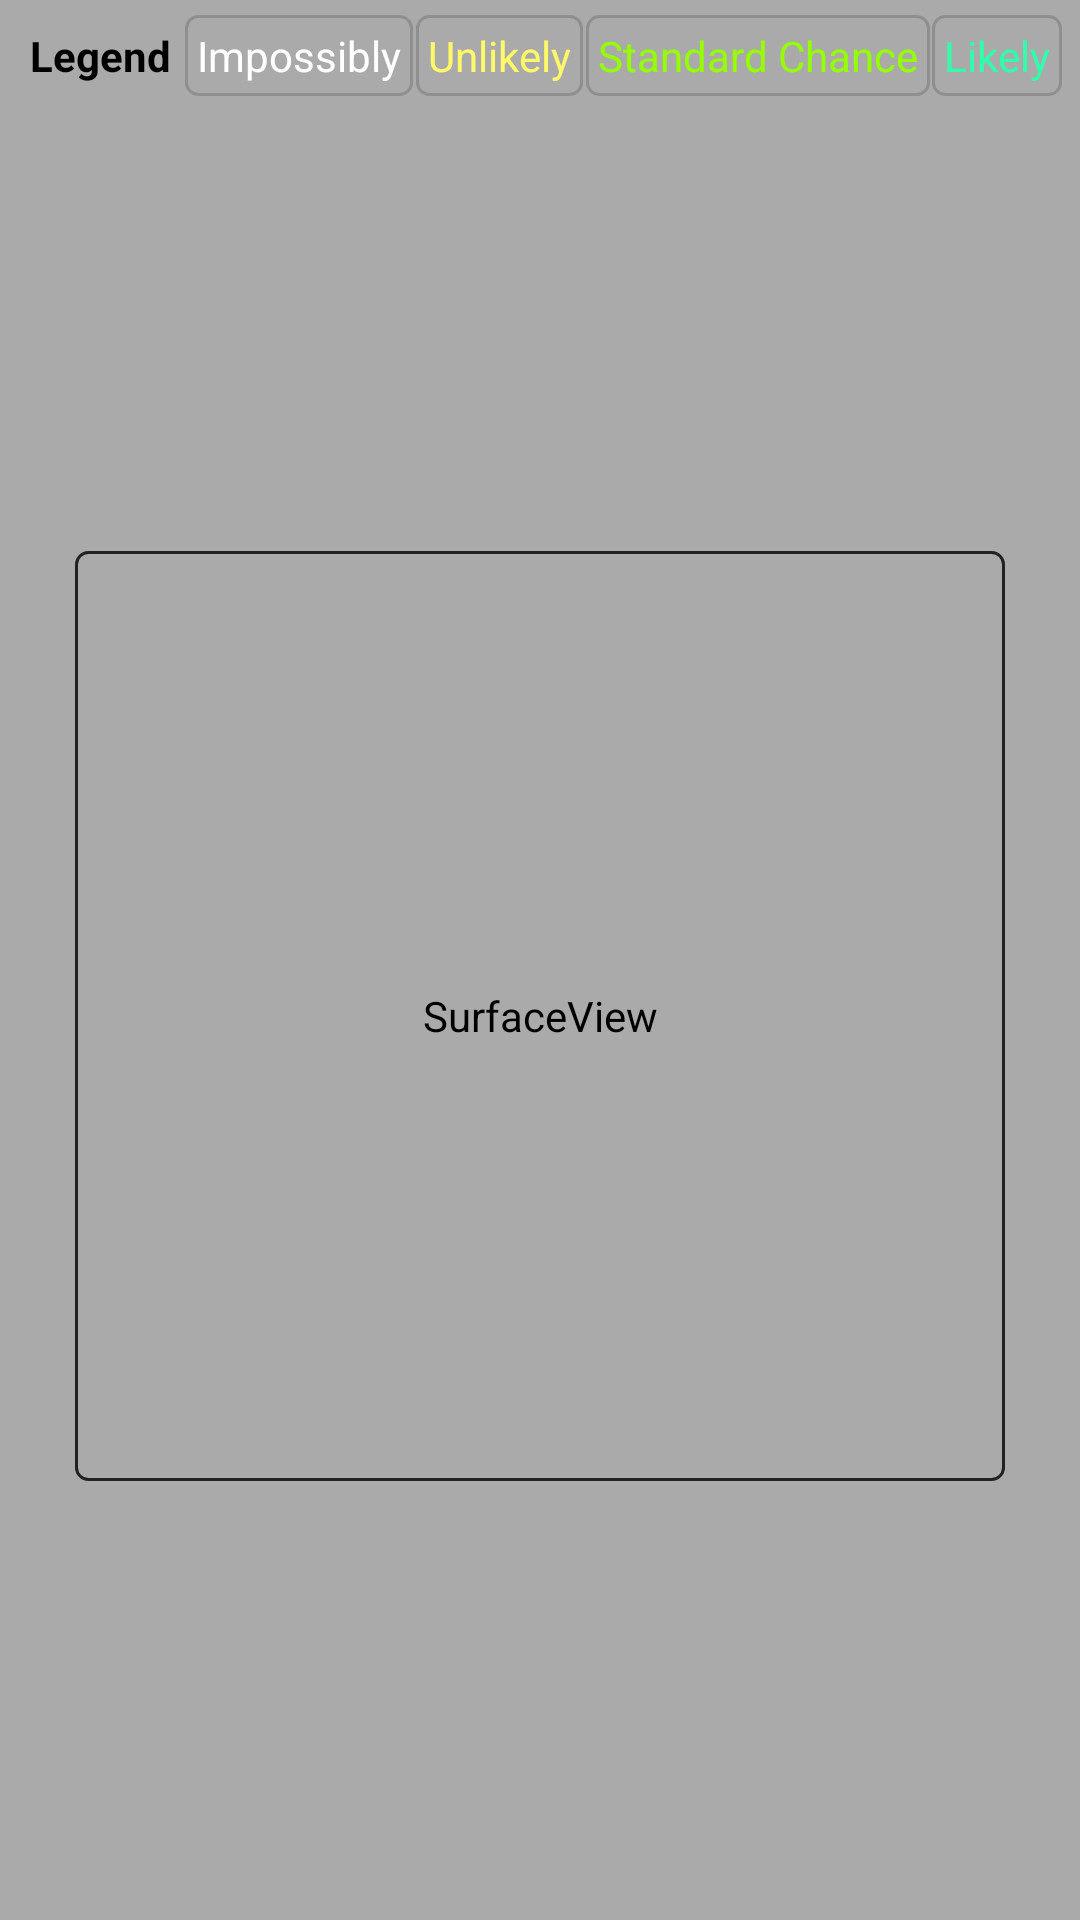

Write the Android layout XML for this screen, with the resource values it uses.
<!-- AndroidManifest.xml: application theme Theme.SchultePlus -->
<!-- res/layout/fragment_probabilities.xml -->
<?xml version="1.0" encoding="utf-8"?>
<androidx.constraintlayout.widget.ConstraintLayout xmlns:android="http://schemas.android.com/apk/res/android"
	xmlns:app="http://schemas.android.com/apk/res-auto"
	xmlns:tools="http://schemas.android.com/tools"
	android:layout_width="match_parent"
	android:layout_height="wrap_content"
	android:id="@+id/constraint_layout"
	android:background="@color/light_grey_A">
	
	<androidx.constraintlayout.helper.widget.Flow
		android:layout_width="match_parent"
		android:layout_height="wrap_content"
		android:id="@+id/flow"
		app:flow_wrapMode="chain"
		app:constraint_referenced_ids="tv_prob,tv_prob00,tv_prob25,tv_prob75,tv_prob99"
		android:padding="5dp"
		
		app:layout_constraintEnd_toEndOf="parent"
		app:layout_constraintStart_toStartOf="parent"
		app:layout_constraintTop_toTopOf="parent"/>
		
	<TextView
		android:id="@+id/tv_prob"
		android:layout_width="wrap_content"
		android:layout_height="wrap_content"
		android:text="@string/lbl_legend"
		android:textStyle="bold"
		android:textColor="@color/black"
		android:padding="4dp" />
	
	<TextView
		android:id="@+id/tv_prob00"
		android:layout_width="wrap_content"
		android:layout_height="wrap_content"
		android:background="@drawable/ic_border"
		android:text="@string/lbl_prob00"
		android:textColor="@color/prob_color00"
		android:padding="4dp">
	
	
	</TextView>
	
	<TextView
		android:id="@+id/tv_prob25"
		android:layout_width="wrap_content"
		android:layout_height="wrap_content"
		android:background="@drawable/ic_border"
		android:textColor="@color/prob_color25"
		android:text="@string/lbl_prob25"
		android:padding="4dp"/>
	
	<TextView
		android:id="@+id/tv_prob75"
		android:layout_width="wrap_content"
		android:layout_height="wrap_content"
		android:background="@drawable/ic_border"
		android:textColor="@color/prob_color75"
		android:text="@string/lbl_prob75"
		android:padding="4dp"/>
	
	<TextView
		android:id="@+id/tv_prob99"
		android:layout_width="wrap_content"
		android:layout_height="wrap_content"
		android:background="@drawable/ic_border"
		android:textColor="@color/prob_color99"
		android:text="@string/lbl_prob99"
		android:padding="4dp"/>
	
	
	<FrameLayout
		android:layout_width="310dp"
		android:layout_height="310dp"
		android:id="@+id/frame"
		android:backgroundTint="@color/light_grey_2"
		android:layout_margin="10dp"
		app:layout_constraintEnd_toEndOf="parent"
		android:background="@drawable/ic_border"
		app:layout_constraintStart_toStartOf="parent"
		app:layout_constraintTop_toBottomOf="@id/flow"
		app:layout_constraintBottom_toTopOf="@id/seekBar"
		>
		<SurfaceView
			android:id="@+id/surface_view"
			android:layout_width="300dp"
			android:layout_height="300dp"
			android:layout_margin="5dp"
			android:backgroundTint="@color/light_grey_A" />
	</FrameLayout>
	

	
	<SeekBar
		android:id="@+id/seekBar"
		android:layout_width="300dp"
		android:layout_height="wrap_content"
		android:layout_margin="5dp"
		android:max="100"
		android:min="40"
		
		app:layout_constraintBottom_toBottomOf="parent"
		app:layout_constraintEnd_toEndOf="parent"
		app:layout_constraintStart_toStartOf="parent"
		
		android:visibility="gone"
		/>


</androidx.constraintlayout.widget.ConstraintLayout>
<!-- resources referenced by this layout -->
<resources>
  <color name="black">#FF000000</color>
  <color name="light_grey_2">#222222</color>
  <color name="light_grey_A">#AAAAAA</color>
  <color name="prob_color00">#FFFFFF</color>
  <color name="prob_color25">#FFF869</color>
  <color name="prob_color75">#95FE01</color>
  <color name="prob_color99">#30FFAC</color>
  <!-- drawable ic_border (drawable) -->
  <?xml version="1.0" encoding="utf-8"?>
  <selector xmlns:android="http://schemas.android.com/apk/res/android">
  	<item>
  		<shape android:shape="rectangle">
  			<solid android:color="#00ffffff" />
  			<corners android:radius="4dp" />
  			<stroke android:width="1dp" android:color="#8F8F8F" />
  		</shape>
  	</item>
  </selector>
  <string name="lbl_legend">Legend</string>
  <string name="lbl_prob00">Impossibly</string>
  <string name="lbl_prob25">Unlikely</string>
  <string name="lbl_prob75">Standard Chance</string>
  <string name="lbl_prob99">Likely</string>
  <color name="colorPrimary">@color/light_grey_2_blue</color>
  <color name="colorPrimaryVariant">@color/light_grey_A_blue</color>
  <color name="colorOnPrimary">@color/white</color>
  <color name="colorSecondary">@color/light_grey_2_purple</color>
  <color name="colorSecondaryVariant">@color/teal_700</color>
  <color name="colorOnSecondary">@color/light_grey_D_blue</color>
  <color name="colorPrimaryDark">@color/light_grey_D</color>
  <color name="colorOnPrimarySurface">@color/light_grey_4</color>
  <color name="light_grey_8">#888888</color>
  <color name="colorBackground">@color/light_grey_D</color>
  <color name="colorError">@color/light_grey_8_red</color>
  <style name="AppTextStyle" parent="TextAppearance.AppCompat">
  		<item name="android:textColor">@color/colorPrimary</item>
  		<item name="android:textStyle">bold</item>
  		<item name="android:textSize">18sp</item>
  	</style>
  <style name="alertDialogTheme" parent="ThemeOverlay.MaterialComponents.Dialog">
  
  
  		<item name="android:colorPrimary">@color/light_grey_4</item>
  		<item name="android:colorPrimaryDark">@color/light_grey_2_blue</item>
  		<item name="android:colorAccent">@color/light_grey_2_green</item>
  		<item name="android:colorControlActivated">@color/light_grey_8_red</item>
  		
  		<item name="materialButtonStyle">@style/button3d</item>
  		
  		<item name="android:windowBackground">@drawable/ic_border</item>
  	</style>
  <color name="light_grey_2_blue">#1E397E</color>
  <color name="light_grey_A_blue">#7AAAFF</color>
  <color name="white">#FFFFFFFF</color>
  <color name="light_grey_2_purple">#40294C</color>
  <color name="teal_700">#FF018786</color>
  <color name="light_grey_D_blue">#89C8FF</color>
  <color name="light_grey_D">#DDDDDD</color>
  <color name="light_grey_4">#444444</color>
  <color name="light_grey_8_red">#880000</color>
  <color name="light_grey_2_green">#225222</color>
  <style name="button3d" parent="@style/Widget.MaterialComponents.Button.TextButton">
  		<item name="android:gravity">center_vertical|center_horizontal</item>
  		<item name="android:layout_height">56dp</item>
  		<item name="android:textColor">@color/light_grey_D</item>
  		<item name="android:shadowColor">@color/black</item>
  		<item name="android:shadowDx">2</item>
  		<item name="android:shadowDy">2</item>
  		<item name="android:shadowRadius">2</item>
  		<item name="android:textSize">20sp</item>
  		<item name="android:fontFamily">monospace</item>
  		<item name="android:textAllCaps">false</item>
  
  
  	</style>
</resources>
